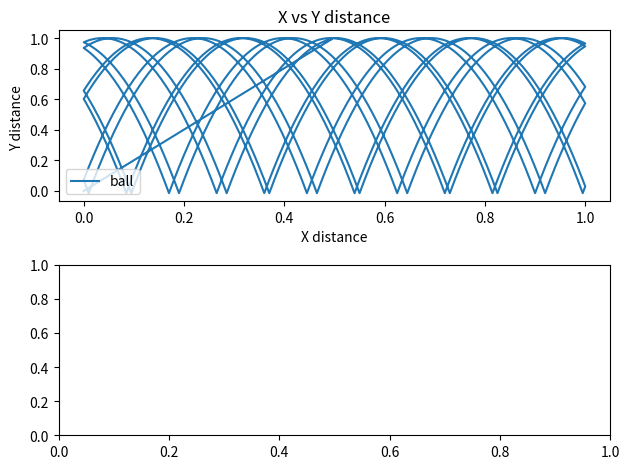

Recreate this plot in Python.
import numpy
import matplotlib
import matplotlib.pyplot as plt
from matplotlib.ticker import LinearLocator
from matplotlib import cm
import numpy as np
from matplotlib import pyplot as plt
from matplotlib.animation import FuncAnimation
import math


paddle_dist = 1
h = 1
position_x = []
position_y = []
velocity_y = []


time = []

position_x = [0]*5000
position_y = [0]*5000
velocity_y = [0]*5000
position_x[0] = 0.5


velocity_x = 0.5


gravity = -9.8



position_y[0] = h

execute = True
paddle_norm_x = -round(np.cos(45),2)
paddle_norm_y = round(np.sin(45),2)



dt = 0.01

for i in range(1, 2000):
     position_y[i] = position_y[i-1] + velocity_y[i-1]*dt
     position_x[i] = position_x[i-1] + velocity_x*dt
   
     if(position_y[i] > 0):
         velocity_y[i] = velocity_y[i-1]+gravity*dt
     else:
         velocity_y[i] = velocity_y[i-1]*-1
   
     if (position_x[i] < 0):
        position_x[i] = 0
        velocity_x*=-1
     #if(paddle_dist-position_x[i] < 0.3 and execute == True and i>100):
        #position_x[i] = 0.9
        #velocity_x*=-1
        #execute = False
         
     if(paddle_dist-position_x[i] < 0):
       
         position_x[i] = 1
         velocity_x*=-1





fig, axs = plt.subplots(2)
axs[0].set_title('X vs Y distance')
axs[0].set_xlabel("X distance")
axs[0].set_ylabel("Y distance ")
axs[0].plot(position_x,position_y , label="ball")

axs[0].legend()
axs[0].legend(loc="lower left")


plt.tight_layout()
plt.show()


# # Animation
# fig, ax = plt.subplots()
# xdata, ydata = [], []
# ln, = ax.plot([], [], 'ro')

# def init():
#     ax.set_xlim(-0.1, 0.1)
#     ax.set_ylim(-0.1, 1)
#     return ln,

# def update(frame):
#     xdata.append(frame[0])
#     ydata.append(frame[1])
#     ln.set_data(xdata, ydata)
#     return ln,

# ani = FuncAnimation(fig, update, frames=zip(position_x, position_y),
#                     init_func=init, blit=True)
# plt.show()